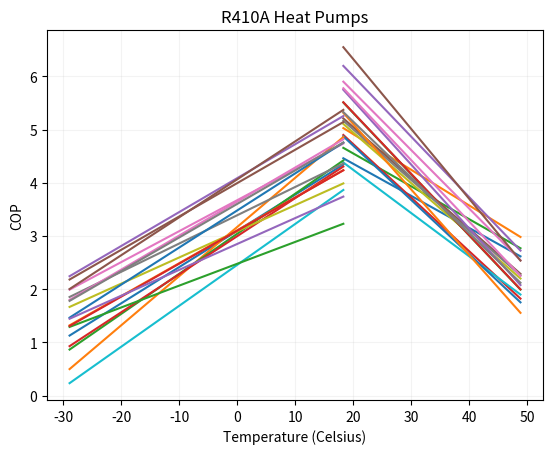
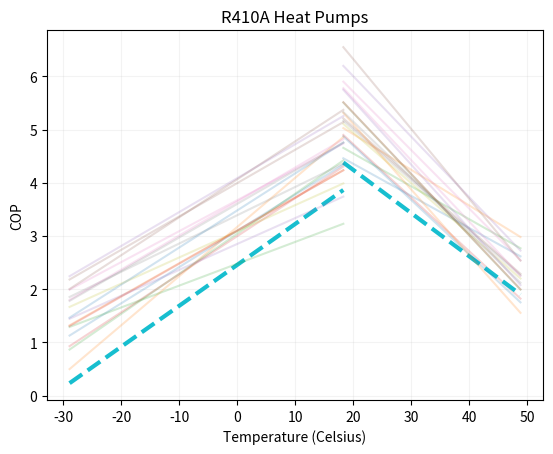

Here is the Python script that generated these plots, in order:
# Created by Mohammad Rezqalla

import matplotlib.pyplot as plt
import numpy as np

T_ref = 18.333
x = np.linspace(T_ref,(120-32)*5/9)
x_heating = np.linspace((-20-32)*5/9,T_ref)

# these are with only temp (and not deltaT) as the dependent variable
coeff_c_R410a_F = [-0.0335,-0.0372,-0.0343,-0.0559,-0.0631,-0.0531,-0.0610,-0.0528,-0.0528,-0.0451,-0.0567,-0.0683,-0.0639,-0.0639,-0.0667,-0.0729,-0.0641,-0.0583]
coeff_c_R410a_F  = np.array(coeff_c_R410a_F)
coeff_c_R410a_C = coeff_c_R410a_F * (9/5)
coeff_c_R410a_C = coeff_c_R410a_C.tolist()
names_c_R410a = ["D1","D2","D3","D4","D2_1","D2_2","D2_3","D2_4","D2_5","HL","D3_1","D3_2","D4_1","D4_2","D4_3","D5_1","D5_2","D5_3"]
intrcpts_c_R410a_F = [6.638,7.446,6.886,8.532,10.298,8.661,9.865,8.598,8.538,7.313,8.558,9.753,9.662,9.667,10.083,11.2865,9.9430,9.118]
intrcpts_c_R410a_F  = np.array(intrcpts_c_R410a_F)
intrcpts_c_R410a_C = intrcpts_c_R410a_F + (160/5) * coeff_c_R410a_F
intrcpts_c_R410a_C = intrcpts_c_R410a_C.tolist()
coeff_h_R410a_F = [0.0378, 0.0513, 0.0418,0.0397, 0.0354,0.0348,0.0323, 0.0295,0.0273,0.0427,0.0387,0.0343,0.0228,0.03442,0.0270,0.0396,0.0355,0.0350]
coeff_h_R410a_F  = np.array(coeff_h_R410a_F)
coeff_h_R410a_C = coeff_h_R410a_F * (9/5)
coeff_h_R410a_C = coeff_h_R410a_C.tolist()
names_h_R410a = ["D1_h","D2_h","D3_h","D4_h","D2_1_h","D2_2_h","D2_3_h","D2_4_h","D2_5_h","HL","D3_1_h","D3_2_h","D4_1_h","D4_2_h","D4_3_h","D5_1_h","D5_2_h","D5_3_h"]
intrcpts_h_R410a_F = [1.886,1.526,1.703,1.725,2.953,2.879,2.638,2.445,2.214,1.0896,2.2404,2.0080,1.7482,1.9978,1.9857,2.7962,2.5103,2.4816]
intrcpts_h_R410a_F  = np.array(intrcpts_h_R410a_F)
intrcpts_h_R410a_C = intrcpts_h_R410a_F + (160/5) * coeff_h_R410a_F
intrcpts_h_R410a_C = intrcpts_h_R410a_C.tolist()

colors = ["","","","","","","","","","","","","","","","","","",]

plt.figure(1)
for (c,i,name) in zip(coeff_c_R410a_C, intrcpts_c_R410a_C,names_c_R410a):
    k = x * c + i
    plt.plot(x,k)
plt.gca().set_prop_cycle(None)
for (c,i,name) in zip(coeff_h_R410a_C, intrcpts_h_R410a_C,names_h_R410a):
    k = x_heating * c + i
    plt.plot(x_heating,k)
    
plt.title("R410A Heat Pumps")
plt.xlabel("Temperature (Celsius)")
plt.ylabel("COP")
plt.grid(alpha=0.15)
plt.savefig('R410a_hpmodels_plot.eps')
plt.savefig('R410a_hpmodels_plot.png', dpi=600)

plt.figure(2)
for (c,i,name) in zip(coeff_c_R410a_C, intrcpts_c_R410a_C, names_c_R410a):
    k = x * c + i
    if(name != "HL"):
        plt.plot(x,k,alpha=0.2)
    else:
        plt.plot(x,k,linewidth=3.0,linestyle='dashed')
plt.gca().set_prop_cycle(None)
for (c,i,name) in zip(coeff_h_R410a_C, intrcpts_h_R410a_C, names_h_R410a):
    k = x_heating * c + i
    if (name != "HL"):
        plt.plot(x_heating,k,alpha=0.2)
    else:
        plt.plot(x_heating,k,linewidth=3.0,linestyle='dashed')
    
plt.title("R410A Heat Pumps")
plt.xlabel("Temperature (Celsius)")
plt.ylabel("COP")
plt.grid(alpha=0.15)
